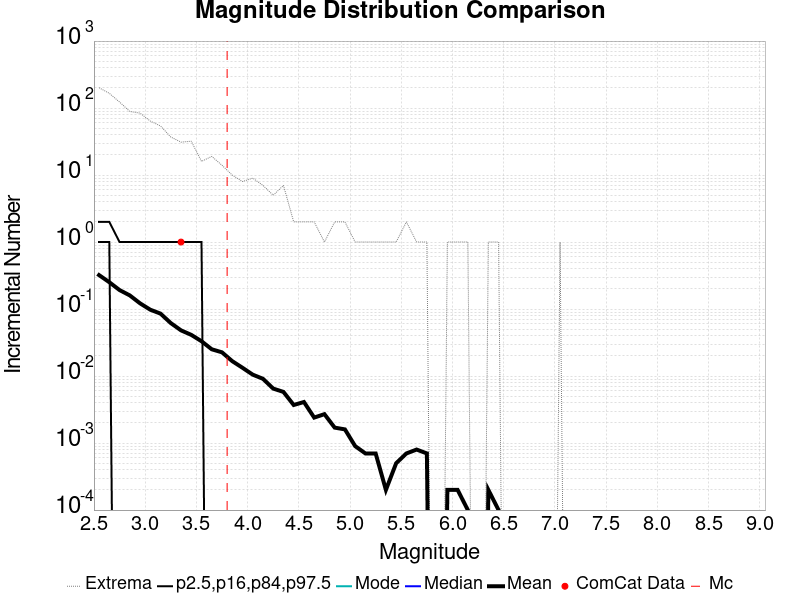

The table this chart was drawn from, first rows:
Magnitude, ComCat Data, Simulation Mean, Simulation Median, Simulation Mode, Simulation Minimum, Simulation Maximum, 2.5 %-ile, 16 %-ile, 84 %-ile, 97.5 %-ile
2.55, 0.0, 0.3213, 0.0, 0.0, 0.0, 201.0, 0.0, 0.0, 1.0, 2.0
2.65, 0.0, 0.2515, 0.0, 0.0, 0.0, 166.0, 0.0, 0.0, 1.0, 2.0
2.75, 0.0, 0.1921, 0.0, 0.0, 0.0, 123.0, 0.0, 0.0, 0.0, 1.0
2.85, 0.0, 0.1599, 0.0, 0.0, 0.0, 89.0, 0.0, 0.0, 0.0, 1.0
2.95, 0.0, 0.1218, 0.0, 0.0, 0.0, 84.0, 0.0, 0.0, 0.0, 1.0
3.05, 0.0, 0.0978, 0.0, 0.0, 0.0, 64.0, 0.0, 0.0, 0.0, 1.0
3.15, 0.0, 0.0855, 0.0, 0.0, 0.0, 54.0, 0.0, 0.0, 0.0, 1.0
3.25, 0.0, 0.0618, 0.0, 0.0, 0.0, 37.0, 0.0, 0.0, 0.0, 1.0
3.35, 1.0, 0.0481, 0.0, 0.0, 0.0, 31.0, 0.0, 0.0, 0.0, 1.0
3.45, 0.0, 0.0412, 0.0, 0.0, 0.0, 32.0, 0.0, 0.0, 0.0, 1.0
3.55, 0.0, 0.0331, 0.0, 0.0, 0.0, 16.0, 0.0, 0.0, 0.0, 1.0
3.65, 0.0, 0.0251, 0.0, 0.0, 0.0, 19.0, 0.0, 0.0, 0.0, 0.0
3.75, 0.0, 0.0226, 0.0, 0.0, 0.0, 14.0, 0.0, 0.0, 0.0, 0.0
3.85, 0.0, 0.0167, 0.0, 0.0, 0.0, 10.0, 0.0, 0.0, 0.0, 0.0
3.95, 0.0, 0.0133, 0.0, 0.0, 0.0, 8.0, 0.0, 0.0, 0.0, 0.0
4.05, 0.0, 0.0105, 0.0, 0.0, 0.0, 9.0, 0.0, 0.0, 0.0, 0.0
4.15, 0.0, 0.0091, 0.0, 0.0, 0.0, 7.0, 0.0, 0.0, 0.0, 0.0
4.25, 0.0, 0.0065, 0.0, 0.0, 0.0, 5.0, 0.0, 0.0, 0.0, 0.0
4.35, 0.0, 0.0058, 0.0, 0.0, 0.0, 7.0, 0.0, 0.0, 0.0, 0.0
4.45, 0.0, 0.0037, 0.0, 0.0, 0.0, 2.0, 0.0, 0.0, 0.0, 0.0
4.55, 0.0, 0.0041, 0.0, 0.0, 0.0, 2.0, 0.0, 0.0, 0.0, 0.0
4.65, 0.0, 0.0024, 0.0, 0.0, 0.0, 2.0, 0.0, 0.0, 0.0, 0.0
4.75, 0.0, 0.0027, 0.0, 0.0, 0.0, 1.0, 0.0, 0.0, 0.0, 0.0
4.85, 0.0, 0.0017, 0.0, 0.0, 0.0, 2.0, 0.0, 0.0, 0.0, 0.0
4.95, 0.0, 0.0016, 0.0, 0.0, 0.0, 2.0, 0.0, 0.0, 0.0, 0.0
5.05, 0.0, 9.0E-4, 0.0, 0.0, 0.0, 1.0, 0.0, 0.0, 0.0, 0.0
5.15, 0.0, 7.0E-4, 0.0, 0.0, 0.0, 1.0, 0.0, 0.0, 0.0, 0.0
5.25, 0.0, 7.0E-4, 0.0, 0.0, 0.0, 1.0, 0.0, 0.0, 0.0, 0.0
5.35, 0.0, 2.0E-4, 0.0, 0.0, 0.0, 1.0, 0.0, 0.0, 0.0, 0.0
5.45, 0.0, 5.0E-4, 0.0, 0.0, 0.0, 1.0, 0.0, 0.0, 0.0, 0.0
5.55, 0.0, 7.0E-4, 0.0, 0.0, 0.0, 2.0, 0.0, 0.0, 0.0, 0.0
5.65, 0.0, 8.0E-4, 0.0, 0.0, 0.0, 1.0, 0.0, 0.0, 0.0, 0.0
5.75, 0.0, 7.0E-4, 0.0, 0.0, 0.0, 1.0, 0.0, 0.0, 0.0, 0.0
5.85, 0.0, 0.0, 0.0, 0.0, 0.0, 0.0, 0.0, 0.0, 0.0, 0.0
5.95, 0.0, 2.0E-4, 0.0, 0.0, 0.0, 1.0, 0.0, 0.0, 0.0, 0.0
6.05, 0.0, 2.0E-4, 0.0, 0.0, 0.0, 1.0, 0.0, 0.0, 0.0, 0.0
6.15, 0.0, 1.0E-4, 0.0, 0.0, 0.0, 1.0, 0.0, 0.0, 0.0, 0.0
6.25, 0.0, 0.0, 0.0, 0.0, 0.0, 0.0, 0.0, 0.0, 0.0, 0.0
6.35, 0.0, 2.0E-4, 0.0, 0.0, 0.0, 1.0, 0.0, 0.0, 0.0, 0.0
6.45, 0.0, 1.0E-4, 0.0, 0.0, 0.0, 1.0, 0.0, 0.0, 0.0, 0.0
6.55, 0.0, 0.0, 0.0, 0.0, 0.0, 0.0, 0.0, 0.0, 0.0, 0.0
6.65, 0.0, 0.0, 0.0, 0.0, 0.0, 0.0, 0.0, 0.0, 0.0, 0.0
6.75, 0.0, 0.0, 0.0, 0.0, 0.0, 0.0, 0.0, 0.0, 0.0, 0.0
6.85, 0.0, 0.0, 0.0, 0.0, 0.0, 0.0, 0.0, 0.0, 0.0, 0.0
6.95, 0.0, 0.0, 0.0, 0.0, 0.0, 0.0, 0.0, 0.0, 0.0, 0.0
7.05, 0.0, 1.0E-4, 0.0, 0.0, 0.0, 1.0, 0.0, 0.0, 0.0, 0.0
7.15, 0.0, 0.0, 0.0, 0.0, 0.0, 0.0, 0.0, 0.0, 0.0, 0.0
7.25, 0.0, 0.0, 0.0, 0.0, 0.0, 0.0, 0.0, 0.0, 0.0, 0.0
7.35, 0.0, 0.0, 0.0, 0.0, 0.0, 0.0, 0.0, 0.0, 0.0, 0.0
7.45, 0.0, 0.0, 0.0, 0.0, 0.0, 0.0, 0.0, 0.0, 0.0, 0.0
7.55, 0.0, 0.0, 0.0, 0.0, 0.0, 0.0, 0.0, 0.0, 0.0, 0.0
7.65, 0.0, 0.0, 0.0, 0.0, 0.0, 0.0, 0.0, 0.0, 0.0, 0.0
7.75, 0.0, 0.0, 0.0, 0.0, 0.0, 0.0, 0.0, 0.0, 0.0, 0.0
7.85, 0.0, 0.0, 0.0, 0.0, 0.0, 0.0, 0.0, 0.0, 0.0, 0.0
7.95, 0.0, 0.0, 0.0, 0.0, 0.0, 0.0, 0.0, 0.0, 0.0, 0.0
8.05, 0.0, 0.0, 0.0, 0.0, 0.0, 0.0, 0.0, 0.0, 0.0, 0.0
8.15, 0.0, 0.0, 0.0, 0.0, 0.0, 0.0, 0.0, 0.0, 0.0, 0.0
8.25, 0.0, 0.0, 0.0, 0.0, 0.0, 0.0, 0.0, 0.0, 0.0, 0.0
8.35, 0.0, 0.0, 0.0, 0.0, 0.0, 0.0, 0.0, 0.0, 0.0, 0.0
8.45, 0.0, 0.0, 0.0, 0.0, 0.0, 0.0, 0.0, 0.0, 0.0, 0.0
... 6 more rows
